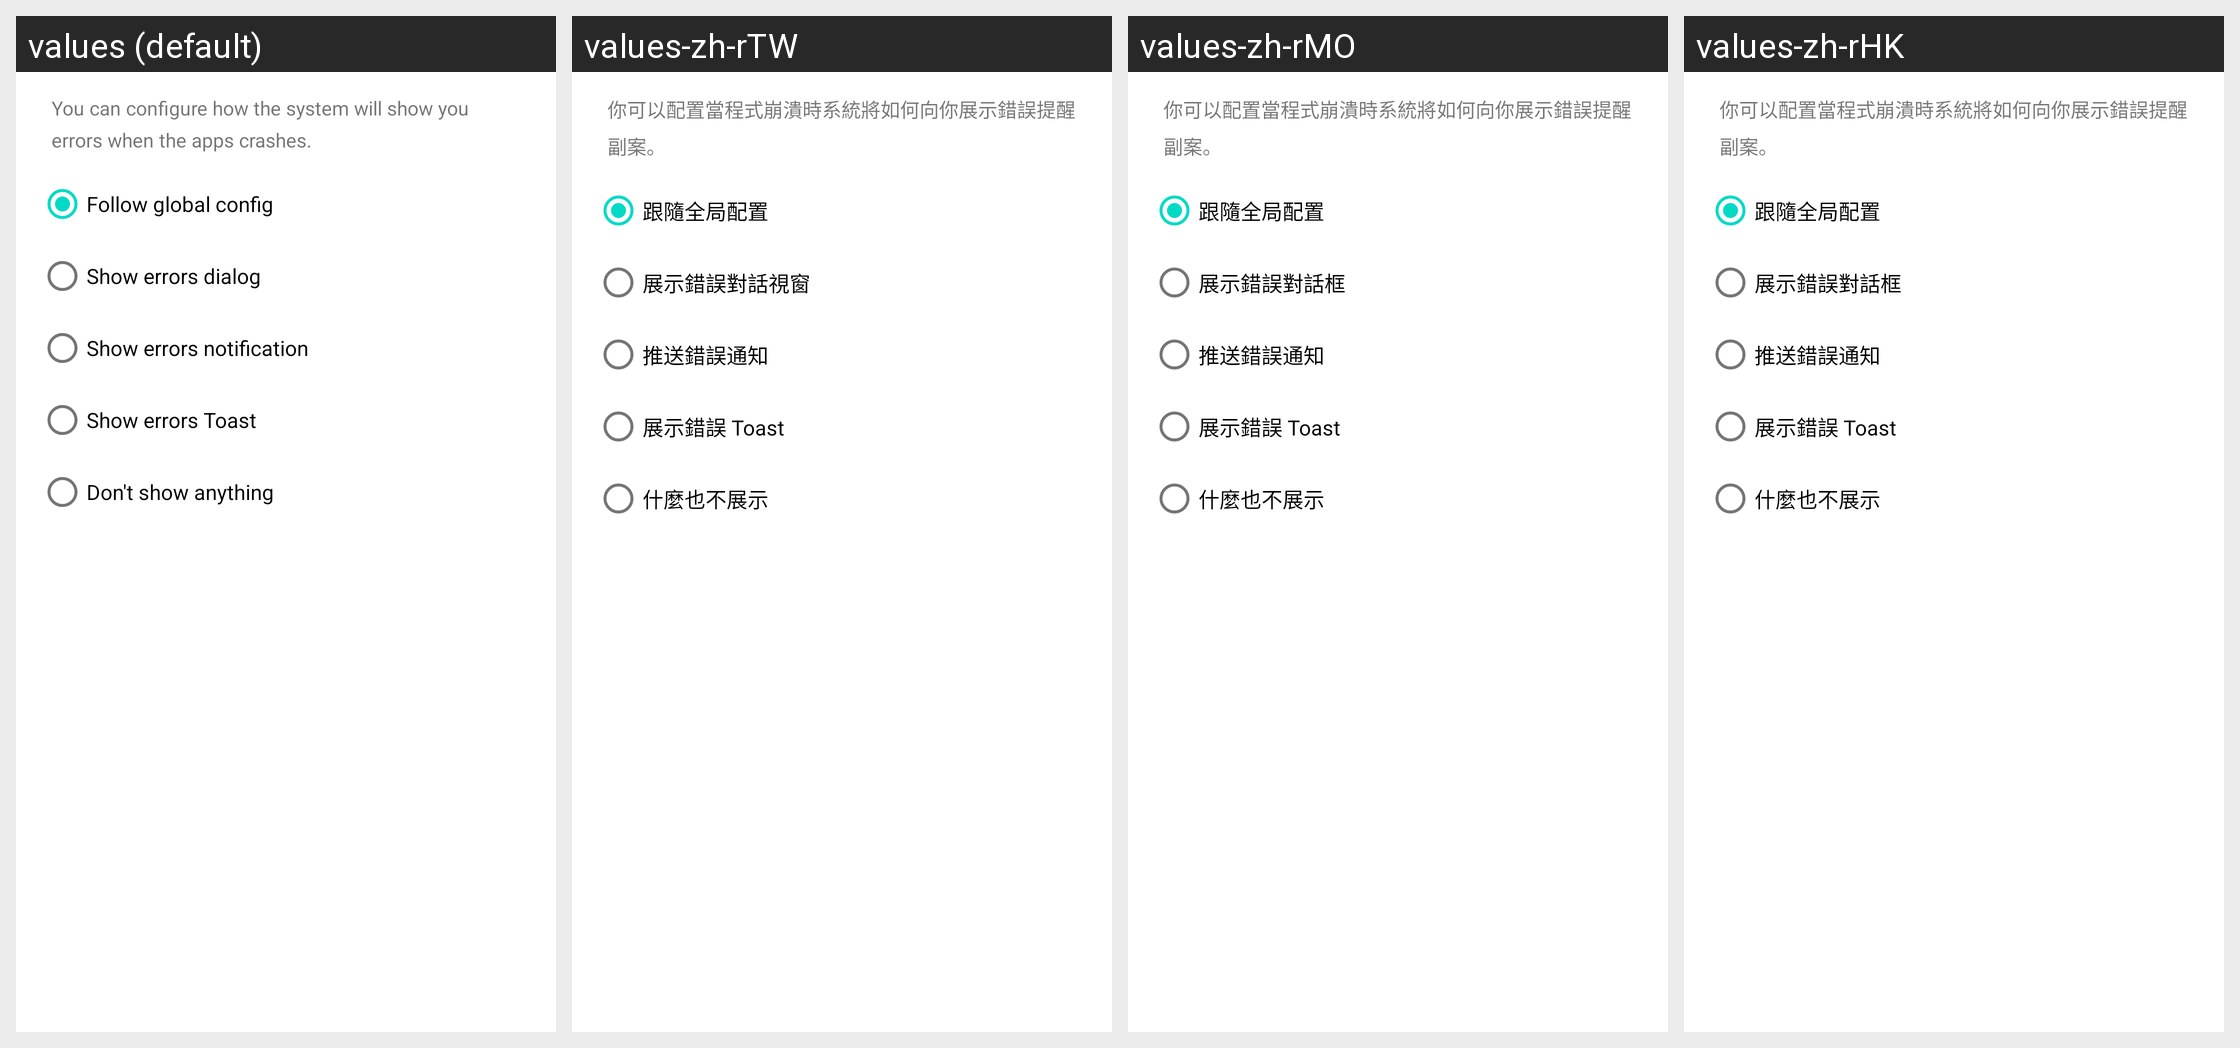

The Android screen above is rendered under several locales of the same app. Produce the string resources it draws, with the default and per-locale values.
Android screen res/layout/dia_app_config.xml rendered under 4 locales, left to right: values (default), values-zh-rTW, values-zh-rMO, values-zh-rHK. Device: Nexus 5 (rendered at 1080×1920; each locale shown at half size, 540×960, under a caption strip naming it); theme Theme.AppErrorsTracking.
Other locales in the repository, not shown: values-ja, values-zh-rCN.
Strings drawn on this screen, with the default value and each locale's value (text and hints the layout hard-codes, and strings that could not be matched under every locale, appear in the picture but are not listed):

when_errors_how_to_show_tip
  values: You can configure how the system will show you errors when the apps crashes.
  values-zh-rTW: 你可以配置當程式崩潰時系統將如何向你展示錯誤提醒副案。
  values-zh-rMO: 你可以配置當程式崩潰時系統將如何向你展示錯誤提醒副案。
  values-zh-rHK: 你可以配置當程式崩潰時系統將如何向你展示錯誤提醒副案。

follow_global_config
  values: Follow global config
  values-zh-rTW: 跟隨全局配置
  values-zh-rMO: 跟隨全局配置
  values-zh-rHK: 跟隨全局配置

show_errors_dialog
  values: Show errors dialog
  values-zh-rTW: 展示錯誤對話視窗
  values-zh-rMO: 展示錯誤對話框
  values-zh-rHK: 展示錯誤對話框

show_errors_notify
  values: Show errors notification
  values-zh-rTW: 推送錯誤通知
  values-zh-rMO: 推送錯誤通知
  values-zh-rHK: 推送錯誤通知

show_errors_toast
  values: Show errors Toast
  values-zh-rTW: 展示錯誤 Toast
  values-zh-rMO: 展示錯誤 Toast
  values-zh-rHK: 展示錯誤 Toast

show_nothing
  values: Don't show anything
  values-zh-rTW: 什麼也不展示
  values-zh-rMO: 什麼也不展示
  values-zh-rHK: 什麼也不展示
